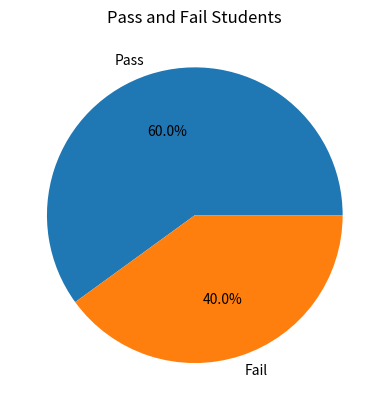

Reproduce this figure in Python.
# 8. Pie Chart with Conditional Data

# Scenario:
# scores = np.array([40, 60, 80, 30, 90])

# Task:
# ● Categorize into:
# ○ Pass (>50)
# ○ Fail (<=50)
# ● Count using NumPy/Pandas
# ● Plot pie chart for Pass vs Fail

import numpy as np
import matplotlib.pyplot as plt

# Store student scores
scores = np.array([40, 60, 80, 30, 90])

# Count pass students
pass_count = np.sum(scores > 50)

# Count fail students
fail_count = np.sum(scores <= 50)

# Store counts
counts = [pass_count, fail_count]

# Store labels
labels = ["Pass", "Fail"]

# Print counts
print("Pass Students:", pass_count)
print("Fail Students:", fail_count)

# Create pie chart
plt.pie(counts, labels=labels, autopct="%1.1f%%")

# Add title
plt.title("Pass and Fail Students")

# Display chart
plt.show()
